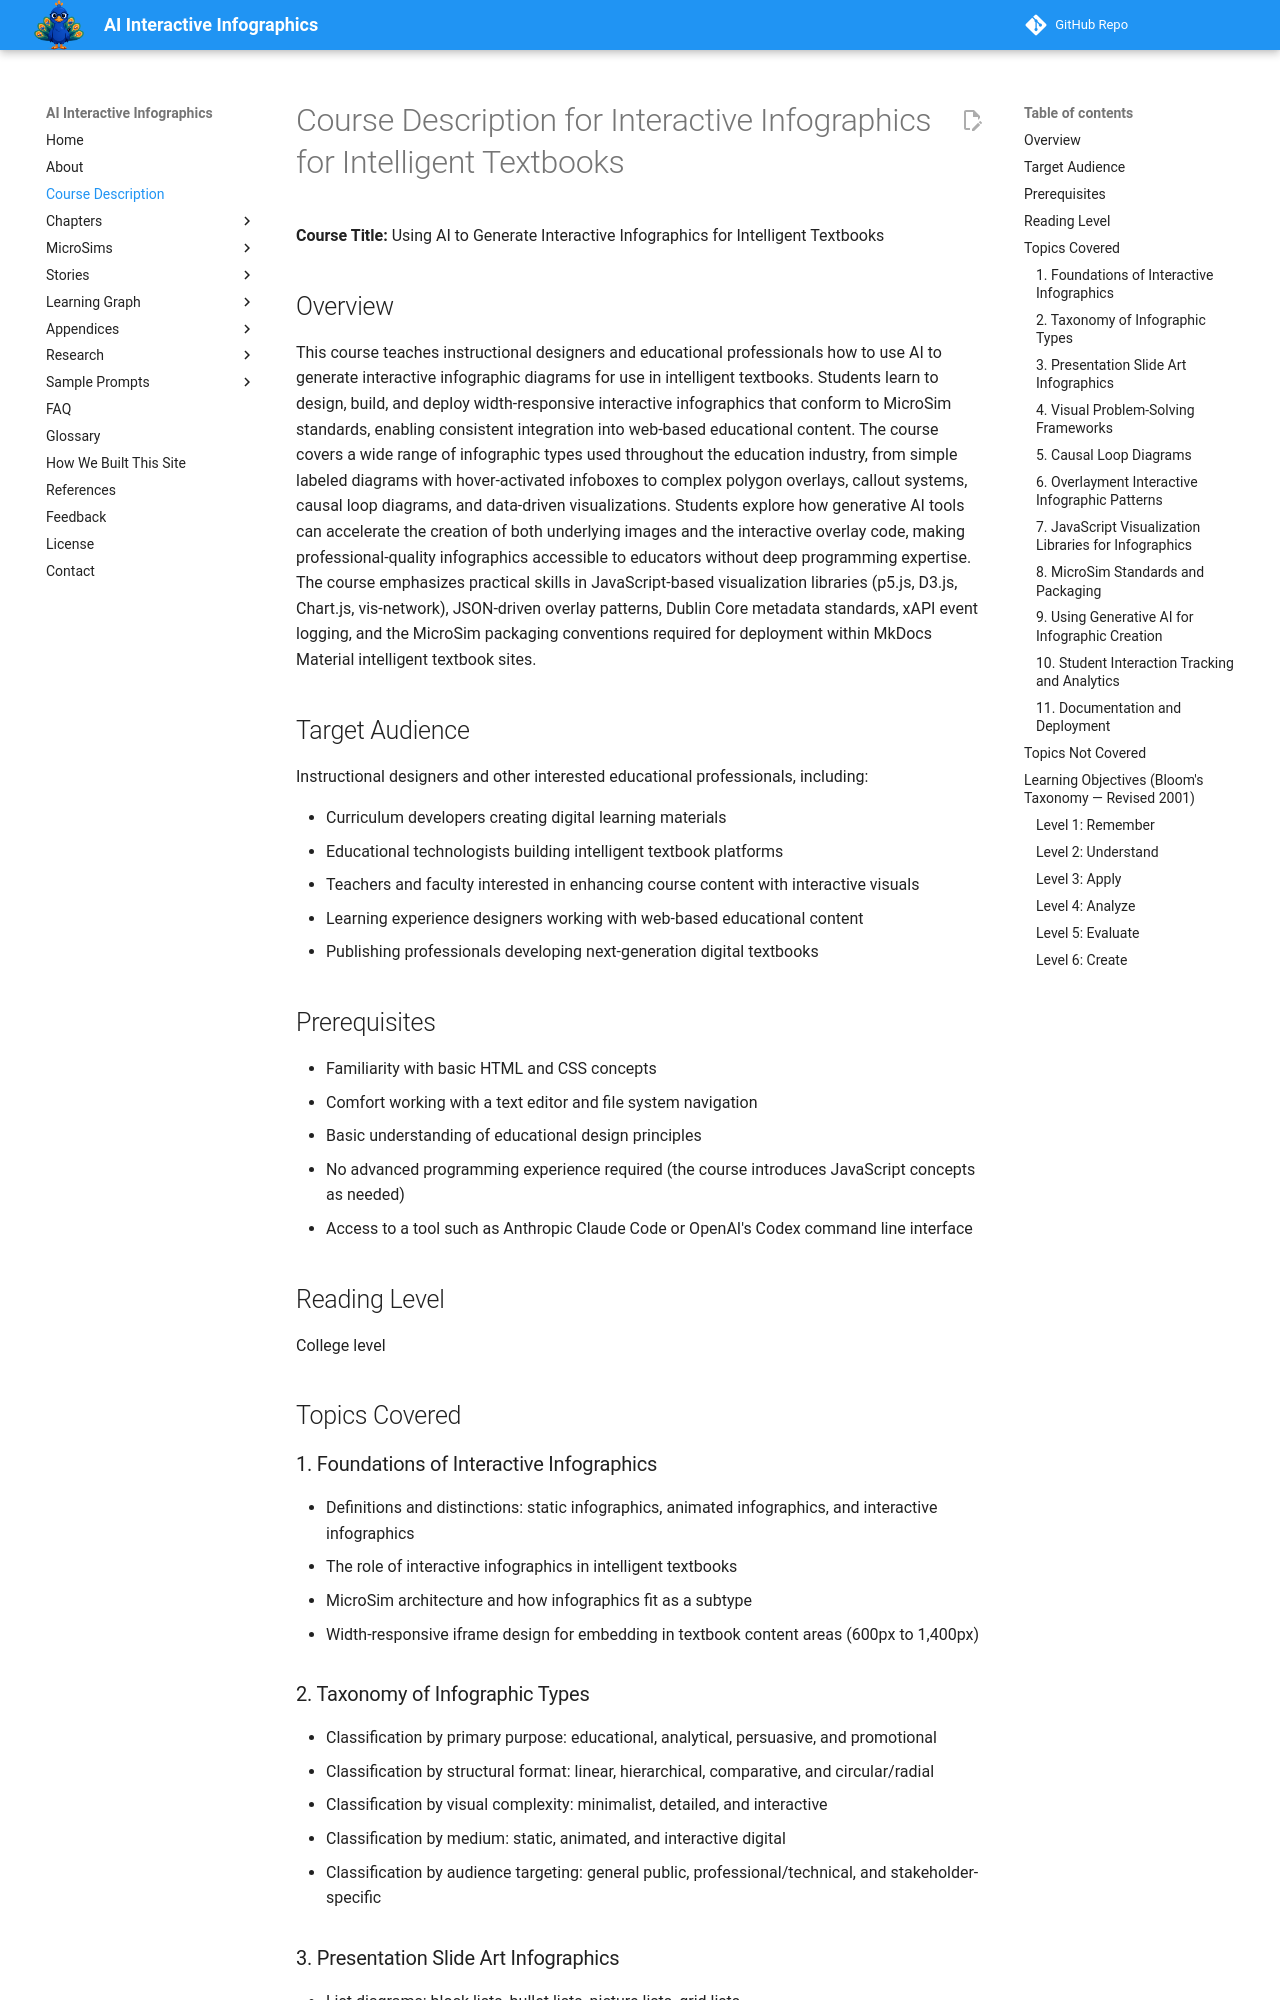

repository: dmccreary/infographics · page: course-description/index.html · generator: mkdocs

# Course Description for Interactive Infographics for Intelligent Textbooks


**Course Title:** Using AI to Generate Interactive Infographics for Intelligent Textbooks

## Overview

This course teaches instructional designers and educational professionals
how to use AI to generate interactive infographic diagrams for use in intelligent
textbooks. Students learn to design, build, and deploy width-responsive
interactive infographics that conform to MicroSim standards, enabling
consistent integration into web-based educational content. The course
covers a wide range of infographic types used throughout the education
industry, from simple labeled diagrams with hover-activated infoboxes
to complex polygon overlays, callout systems, causal loop diagrams,
and data-driven visualizations. Students explore how generative AI
tools can accelerate the creation of both underlying images and the
interactive overlay code, making professional-quality infographics
accessible to educators without deep programming expertise. The course
emphasizes practical skills in JavaScript-based visualization libraries
(p5.js, D3.js, Chart.js, vis-network), JSON-driven overlay patterns,
Dublin Core metadata standards, xAPI event logging, and the MicroSim
packaging conventions required for deployment within MkDocs Material
intelligent textbook sites.

## Target Audience

Instructional designers and other interested educational professionals,
including:

- Curriculum developers creating digital learning materials
- Educational technologists building intelligent textbook platforms
- Teachers and faculty interested in enhancing course content with interactive visuals
- Learning experience designers working with web-based educational content
- Publishing professionals developing next-generation digital textbooks

## Prerequisites

- Familiarity with basic HTML and CSS concepts
- Comfort working with a text editor and file system navigation
- Basic understanding of educational design principles
- No advanced programming experience required (the course introduces JavaScript concepts as needed)
- Access to a tool such as Anthropic Claude Code or OpenAI's Codex command line interface

## Reading Level

College level

## Topics Covered

### 1. Foundations of Interactive Infographics
- Definitions and distinctions: static infographics, animated infographics, and interactive infographics
- The role of interactive infographics in intelligent textbooks
- MicroSim architecture and how infographics fit as a subtype
- Width-responsive iframe design for embedding in textbook content areas (600px to 1,400px)

### 2. Taxonomy of Infographic Types
- Classification by primary purpose: educational, analytical, persuasive, and promotional
- Classification by structural format: linear, hierarchical, comparative, and circular/radial
- Classification by visual complexity: minimalist, detailed, and interactive
- Classification by medium: static, animated, and interactive digital
- Classification by audience targeting: general public, professional/technical, and stakeholder-specific
